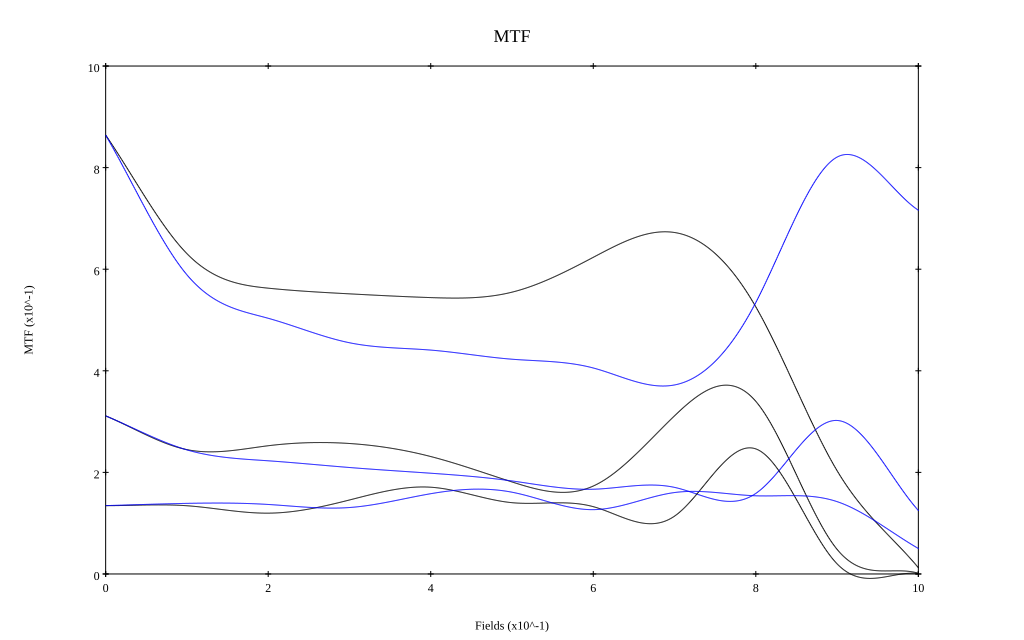

Data behind this chart, as committed beside it:
, 0, 0.1, 0.2, 0.3, 0.4, 0.5, 0.6, 0.7, 0.8, 0.9, 1
10 sag, 0.864, 0.631, 0.563, 0.551, 0.544, 0.555, 0.623, 0.672, 0.526, 0.203, 0.012
10 tan, 0.864, 0.589, 0.503, 0.455, 0.441, 0.423, 0.406, 0.372, 0.535, 0.821, 0.716
30 sag, 0.311, 0.245, 0.252, 0.257, 0.231, 0.181, 0.173, 0.311, 0.34, 0.048, 0.001
30 tan, 0.311, 0.244, 0.223, 0.21, 0.198, 0.183, 0.167, 0.17, 0.159, 0.302, 0.125
50 sag, 0.134, 0.134, 0.12, 0.146, 0.171, 0.14, 0.132, 0.114, 0.246, 0.02, 0.001
50 tan, 0.135, 0.139, 0.137, 0.131, 0.158, 0.161, 0.127, 0.16, 0.154, 0.142, 0.05
